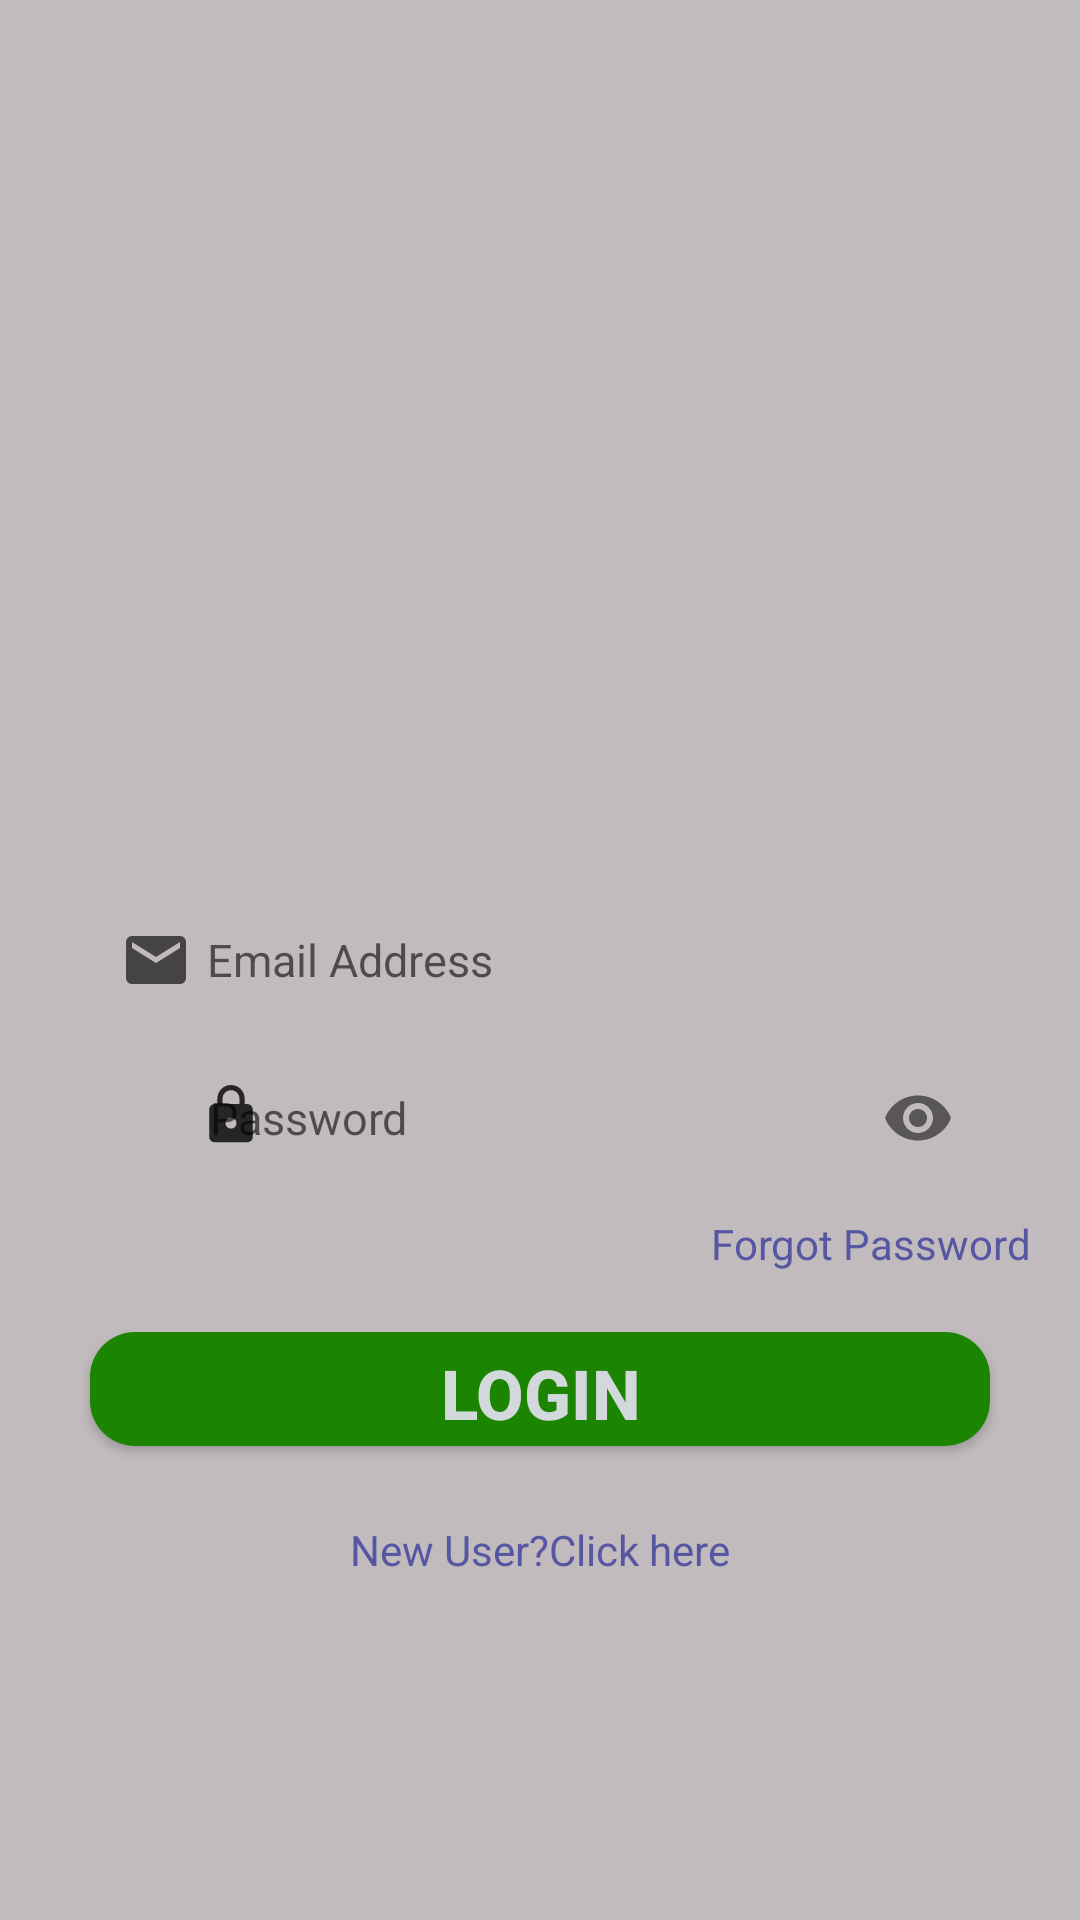

Reconstruct the res/layout file that produces this screen, plus the resources it refers to.
<!-- AndroidManifest.xml: application theme AppTheme -->
<!-- res/layout/activity_login2.xml -->
<?xml version="1.0" encoding="utf-8"?>
<androidx.coordinatorlayout.widget.CoordinatorLayout xmlns:android="http://schemas.android.com/apk/res/android"
    xmlns:app="http://schemas.android.com/apk/res-auto"
    xmlns:tools="http://schemas.android.com/tools"
    android:layout_width="match_parent"
    android:layout_height="match_parent"
    tools:context=".login">

    <RelativeLayout
        android:layout_width="match_parent"
        android:layout_height="match_parent"
        android:background="@drawable/maroon_grey_border_bottom">

        <ImageView
            android:id="@+id/imageView"
            android:layout_width="120dp"
            android:layout_height="150dp"
            android:layout_centerHorizontal="true"
            android:layout_marginTop="80dp"
            android:layout_alignParentTop="true"
            app:srcCompat="@drawable/shops" />


        <EditText
            android:id="@+id/editText1"
            android:layout_width="300dp"
            android:layout_height="40dp"
            android:layout_marginTop="300dp"
            android:layout_centerHorizontal="true"
            android:hint="Email Address"
            android:drawableTint="#000000"
            android:textSize="15dp"
            android:padding="10dp"
            android:width="300dp"
            android:drawableLeft="@drawable/ic_action_email"
            android:drawablePadding="5dp"
            android:background="@drawable/textbox"
            android:inputType="textEmailAddress"/>

        <com.google.android.material.textfield.TextInputLayout
            android:id="@+id/Textinput"
            android:layout_centerHorizontal="true"
            android:layout_width="300dp"
            android:layout_below="@+id/editText1"
            android:layout_marginTop="15dp"
            android:paddingLeft="40dp"
            android:paddingBottom="5dp"
            android:layout_height="40dp"
            app:hintEnabled="false"
            android:background="@drawable/textbox"
            app:passwordToggleEnabled="true">

            <EditText
                android:id="@+id/editText2"
                android:layout_width="match_parent"
                android:layout_height="wrap_content"
                android:inputType="textPassword"
                android:textSize="15dp"
                android:hint="Password"
                android:background="@drawable/textbox"/>

        </com.google.android.material.textfield.TextInputLayout>
        <TextView
            android:id="@+id/pswdicon"
            android:layout_width="wrap_content"
            android:layout_height="wrap_content"
            android:layout_marginLeft="65dp"
            android:layout_below="@id/editText1"
            android:textSize="25dp"
            android:layout_marginTop="15dp"
            android:drawableLeft="@drawable/ic_action_lock"
            android:drawableTint="#000000"/>

        <TextView
            android:id="@+id/forgot"
            android:layout_width="wrap_content"
            android:layout_height="wrap_content"
            android:layout_marginLeft="237dp"
            android:layout_marginTop="10dp"
            android:layout_below="@+id/Textinput"
            android:text="Forgot Password"
            android:textColor="@color/blue"/>


        <TextView
            android:id="@+id/signupTv"
            android:layout_width="wrap_content"
            android:layout_height="wrap_content"
            android:layout_below="@+id/button"
            android:layout_centerHorizontal="true"
            android:layout_marginTop="25dp"
            android:text="New User?Click here"
            android:textColor="@color/blue"
            />


        <Button
            android:id="@+id/button"
            android:layout_width="wrap_content"
            android:layout_height="38dp"
            android:text="LOGIN"
            android:theme="@style/Button"
            android:layout_below="@+id/forgot"
            android:layout_marginTop="20dp"
            android:background="@drawable/button_style"
            android:backgroundTint="#1b8501"
            android:layout_centerInParent="true"/>

    </RelativeLayout>
</androidx.coordinatorlayout.widget.CoordinatorLayout>
<!-- resources referenced by this layout -->
<resources>
  <color name="blue">#5656A3</color>
  <!-- drawable button_style (drawable) -->
  <shape xmlns:android="http://schemas.android.com/apk/res/android"
      android:shape="rectangle">
      <solid android:color="@color/tabs"/>
      <corners
          android:radius="15dp"/>
  </shape>
  <!-- drawable ic_action_email: png bitmap (drawable-hdpi, 318 bytes) -->
  <!-- drawable ic_action_lock (drawable-anydpi) -->
  <vector xmlns:android="http://schemas.android.com/apk/res/android"
      android:width="24dp"
      android:height="24dp"
      android:viewportWidth="26.4"
      android:viewportHeight="26.4"
      android:tint="#000000"
      android:alpha="0.8">
    <group android:translateX="1.2"
        android:translateY="1.2">
        <path
            android:fillColor="#000000"
            android:pathData="M18,8h-1L17,6c0,-2.76 -2.24,-5 -5,-5S7,3.24 7,6v2L6,8c-1.1,0 -2,0.9 -2,2v10c0,1.1 0.9,2 2,2h12c1.1,0 2,-0.9 2,-2L20,10c0,-1.1 -0.9,-2 -2,-2zM12,17c-1.1,0 -2,-0.9 -2,-2s0.9,-2 2,-2 2,0.9 2,2 -0.9,2 -2,2zM15.1,8L8.9,8L8.9,6c0,-1.71 1.39,-3.1 3.1,-3.1 1.71,0 3.1,1.39 3.1,3.1v2z"/>
    </group>
  </vector>
  <!-- drawable maroon_grey_border_bottom (drawable) -->
  <?xml version="1.0" encoding="utf-8"?>
  <layer-list xmlns:android="http://schemas.android.com/apk/res/android"
      android:layout_width="match_parent"
      android:layout_height="1dp">
      <item
          android:bottom = "-4dp"
          android:top="-4dp"
          android:right="-4dp"
          android:left = "-4dp">
          <shape
              android:shape = "rectangle">
          <stroke
              android:width="3dp"
              android:color="@color/grey"></stroke>
          <solid
              android:color = "#C1BBBE"></solid>
  </shape>
  
      </item>
  </layer-list>
  <style name="Button" parent="android:Widget.Button">
          <item name="android:textColor">@color/headings</item>
          <item name="android:textStyle">bold</item>
          <item name="android:textSize">23sp</item>
          <item name="android:width">300dp</item>
          <item name="android:height">30dp</item>
          <item name="android:padding">5dp</item>
          <item name="android:ems">10</item>
  
      </style>
  <style name="AppTheme" parent="Theme.AppCompat.Light.DarkActionBar">
          
          <item name="colorPrimary">@color/colorPrimary</item>
          <item name="colorPrimaryDark">@color/colorPrimaryDark</item>
          <item name="colorAccent">@color/colorAccent</item>
      </style>
  <color name="tabs">#68043A</color>
  <color name="grey">#D8D8D8</color>
  <color name="headings">#D3D8DD</color>
  <color name="colorPrimary">#68043A</color>
  <color name="colorPrimaryDark">#68043A</color>
  <color name="colorAccent">#AE0E64</color>
</resources>
